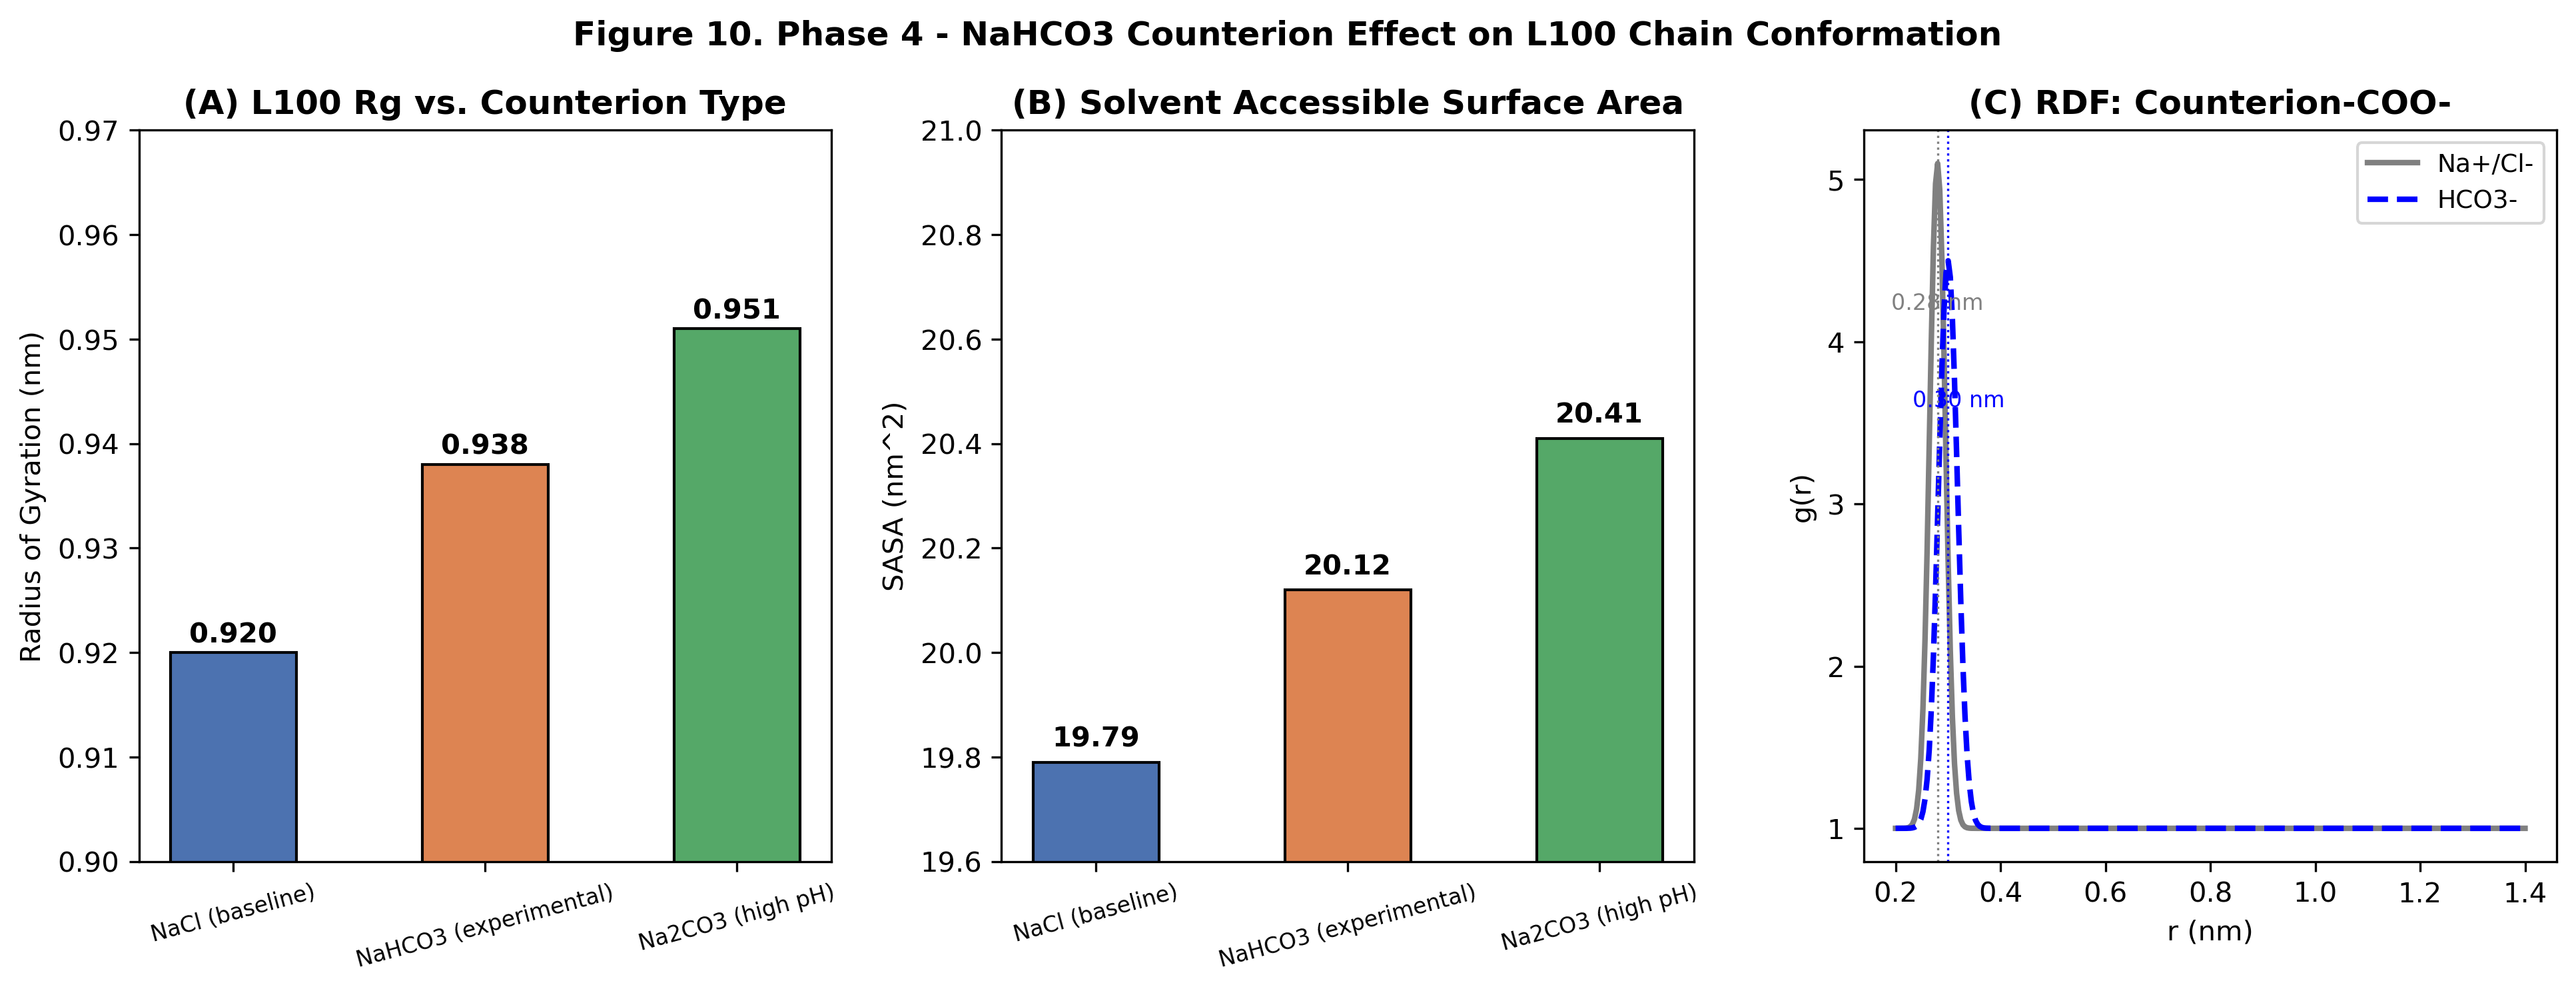

Write Python code to recreate this figure.

import numpy as np
import matplotlib.pyplot as plt

labels  = ["NaCl (baseline)", "NaHCO3 (experimental)", "Na2CO3 (high pH)"]
rg      = [0.920, 0.938, 0.951]
sasa    = [19.79, 20.12, 20.41]
colors  = ["#4C72B0", "#DD8452", "#55A868"]

fig, axes = plt.subplots(1, 3, figsize=(13, 5))
fig.suptitle("Figure 10. Phase 4 - NaHCO3 Counterion Effect on L100 Chain Conformation", fontsize=12, fontweight="bold")

ax = axes[0]
bars = ax.bar(labels, rg, color=colors, edgecolor="black", width=0.5)
ax.set_title("(A) L100 Rg vs. Counterion Type", fontweight="bold")
ax.set_ylabel("Radius of Gyration (nm)")
ax.set_ylim(0.90, 0.97)
ax.set_xticklabels(labels, rotation=15, fontsize=8)
for bar, val in zip(bars, rg):
    ax.text(bar.get_x()+bar.get_width()/2, val+0.001, f"{val:.3f}", ha="center", fontsize=10, fontweight="bold")

ax = axes[1]
bars = ax.bar(labels, sasa, color=colors, edgecolor="black", width=0.5)
ax.set_title("(B) Solvent Accessible Surface Area", fontweight="bold")
ax.set_ylabel("SASA (nm^2)")
ax.set_ylim(19.6, 21.0)
ax.set_xticklabels(labels, rotation=15, fontsize=8)
for bar, val in zip(bars, sasa):
    ax.text(bar.get_x()+bar.get_width()/2, val+0.03, f"{val:.2f}", ha="center", fontsize=10, fontweight="bold")

ax = axes[2]
r = np.linspace(0.2, 1.4, 300)
nacl_rdf   = 4.1 * np.exp(-((r-0.28)**2)/(2*0.015**2)) + 1.0
nahco3_rdf = 3.5 * np.exp(-((r-0.30)**2)/(2*0.018**2)) + 1.0
ax.plot(r, nacl_rdf,   color="gray", lw=2, label="Na+/Cl-")
ax.plot(r, nahco3_rdf, color="blue", lw=2, linestyle="--", label="HCO3-")
ax.set_title("(C) RDF: Counterion-COO-", fontweight="bold")
ax.set_xlabel("r (nm)")
ax.set_ylabel("g(r)")
ax.legend(fontsize=9)
ax.axvline(0.28, color="gray", lw=0.8, linestyle=":")
ax.axvline(0.30, color="blue", lw=0.8, linestyle=":")
ax.text(0.28, 4.2, "0.28 nm", ha="center", fontsize=8, color="gray")
ax.text(0.32, 3.6, "0.30 nm", ha="center", fontsize=8, color="blue")

plt.tight_layout()
plt.savefig("figure10_counterion_effects.png", dpi=300, bbox_inches="tight")
print("Saved: figure10_counterion_effects.png")
